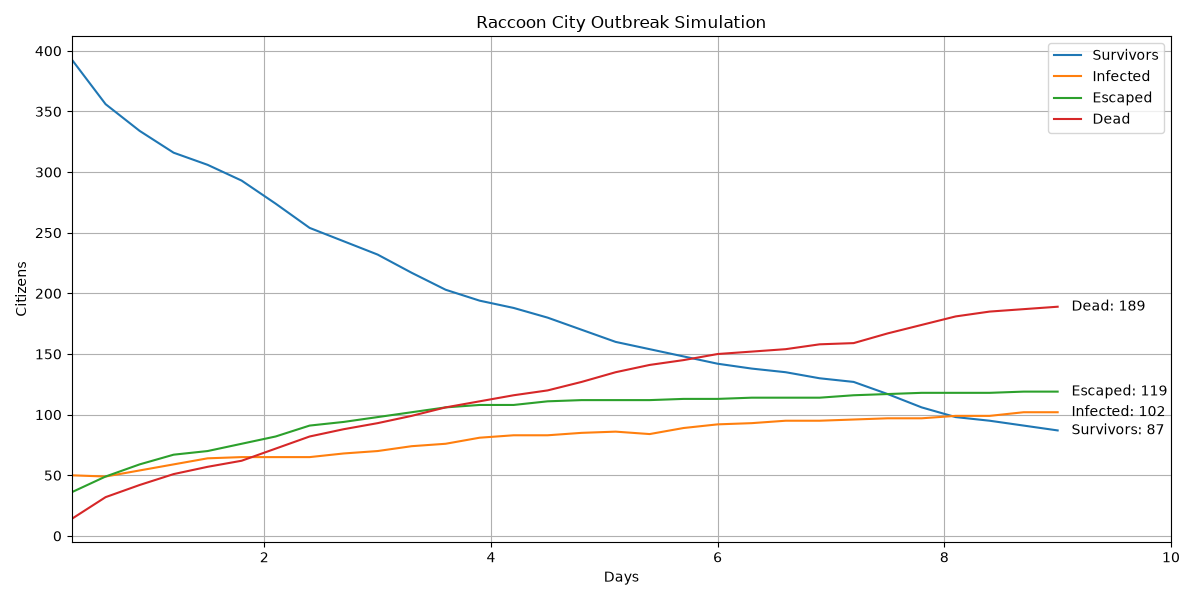

Data behind this chart, as committed beside it:
Day, Escaped, Survivors, Exposed, Infected, Dead, Dead_PreInfection, Dead_Infected, Percent_Infected, Percent_Escaped, Percent_Alive_In_City, Food_Remaining, Water_Remaining, Weapons_Remaining, Execution_Time_Seconds
0.3, 36, 393, 7, 50, 14, 14, 0, 10.0, 7.2, 78.6, 2963, 5276, 250, 0.0
0.6, 49, 356, 14, 49, 32, 31, 1, 9.8, 9.8, 71.2, 2943, 5256, 219, 0.0
0.9, 59, 334, 11, 54, 42, 41, 1, 10.8, 11.8, 66.8, 2923, 5236, 199, 0.0
1.2, 67, 316, 7, 59, 51, 48, 3, 11.8, 13.4, 63.2, 2902, 5215, 175, 0.0
1.5, 70, 306, 3, 64, 57, 54, 3, 12.8, 14, 61.2, 2883, 5196, 164, 0.0
1.8, 76, 293, 4, 65, 62, 58, 4, 13.0, 15.2, 58.6, 2864, 5177, 157, 0.0
2.1, 82, 274, 7, 65, 72, 67, 5, 13.0, 16.4, 54.8, 2853, 5166, 148, 0.0
2.4, 91, 254, 8, 65, 82, 75, 7, 13.0, 18.2, 50.8, 2838, 5151, 143, 0.0
2.7, 94, 243, 7, 68, 88, 79, 9, 13.6, 18.8, 48.6, 2824, 5137, 138, 0.0
3.0, 98, 232, 7, 70, 93, 84, 9, 14, 19.6, 46.4, 2814, 5127, 135, 0.0
3.3, 102, 217, 8, 74, 99, 90, 9, 14.8, 20.4, 43.4, 2801, 5114, 130, 0.0
3.6, 106, 203, 9, 76, 106, 97, 9, 15.2, 21.2, 40.6, 2790, 5103, 128, 0.0
3.9, 108, 194, 6, 81, 111, 101, 10, 16.2, 21.6, 38.8, 2777, 5090, 127, 0.0
4.2, 108, 188, 5, 83, 116, 105, 11, 16.6, 21.6, 37.6, 2769, 5082, 126, 0.0
4.5, 111, 180, 6, 83, 120, 107, 13, 16.6, 22.2, 36.0, 2756, 5069, 125, 0.0
4.8, 112, 170, 6, 85, 127, 113, 14, 17.0, 22.4, 34.0, 2747, 5060, 122, 0.0
5.1, 112, 160, 7, 86, 135, 119, 16, 17.2, 22.4, 32.0, 2734, 5047, 122, 0.0
5.4, 112, 154, 9, 84, 141, 122, 19, 16.8, 22.4, 30.8, 2727, 5040, 120, 0.0
5.7, 113, 148, 5, 89, 145, 126, 19, 17.8, 22.6, 29.6, 2712, 5025, 120, 0.0
6.0, 113, 142, 3, 92, 150, 131, 19, 18.4, 22.6, 28.4, 2699, 5011, 120, 0.0
6.3, 114, 138, 3, 93, 152, 133, 19, 18.6, 22.8, 27.6, 2688, 4999, 119, 0.0
6.6, 114, 135, 2, 95, 154, 135, 19, 19.0, 22.8, 27.0, 2681, 4992, 119, 0.0
6.9, 114, 130, 3, 95, 158, 139, 19, 19.0, 22.8, 26.0, 2670, 4979, 119, 0.0
7.2, 116, 127, 2, 96, 159, 139, 20, 19.2, 23.2, 25.4, 2665, 4973, 119, 0.0
7.5, 117, 117, 2, 97, 167, 146, 21, 19.4, 23.4, 23.4, 2658, 4964, 119, 0.0
7.8, 118, 106, 5, 97, 174, 153, 21, 19.4, 23.6, 21.2, 2652, 4957, 119, 0.0
8.1, 118, 98, 4, 99, 181, 160, 21, 19.8, 23.6, 19.6, 2644, 4948, 118, 0.0
8.4, 118, 95, 3, 99, 185, 163, 22, 19.8, 23.6, 19.0, 2634, 4936, 118, 0.0
8.7, 119, 91, 1, 102, 187, 165, 22, 20.4, 23.8, 18.2, 2626, 4928, 117, 0.0
9.0, 119, 87, 3, 102, 189, 167, 22, 20.4, 23.8, 17.4, 2617, 4918, 116, 70.06
